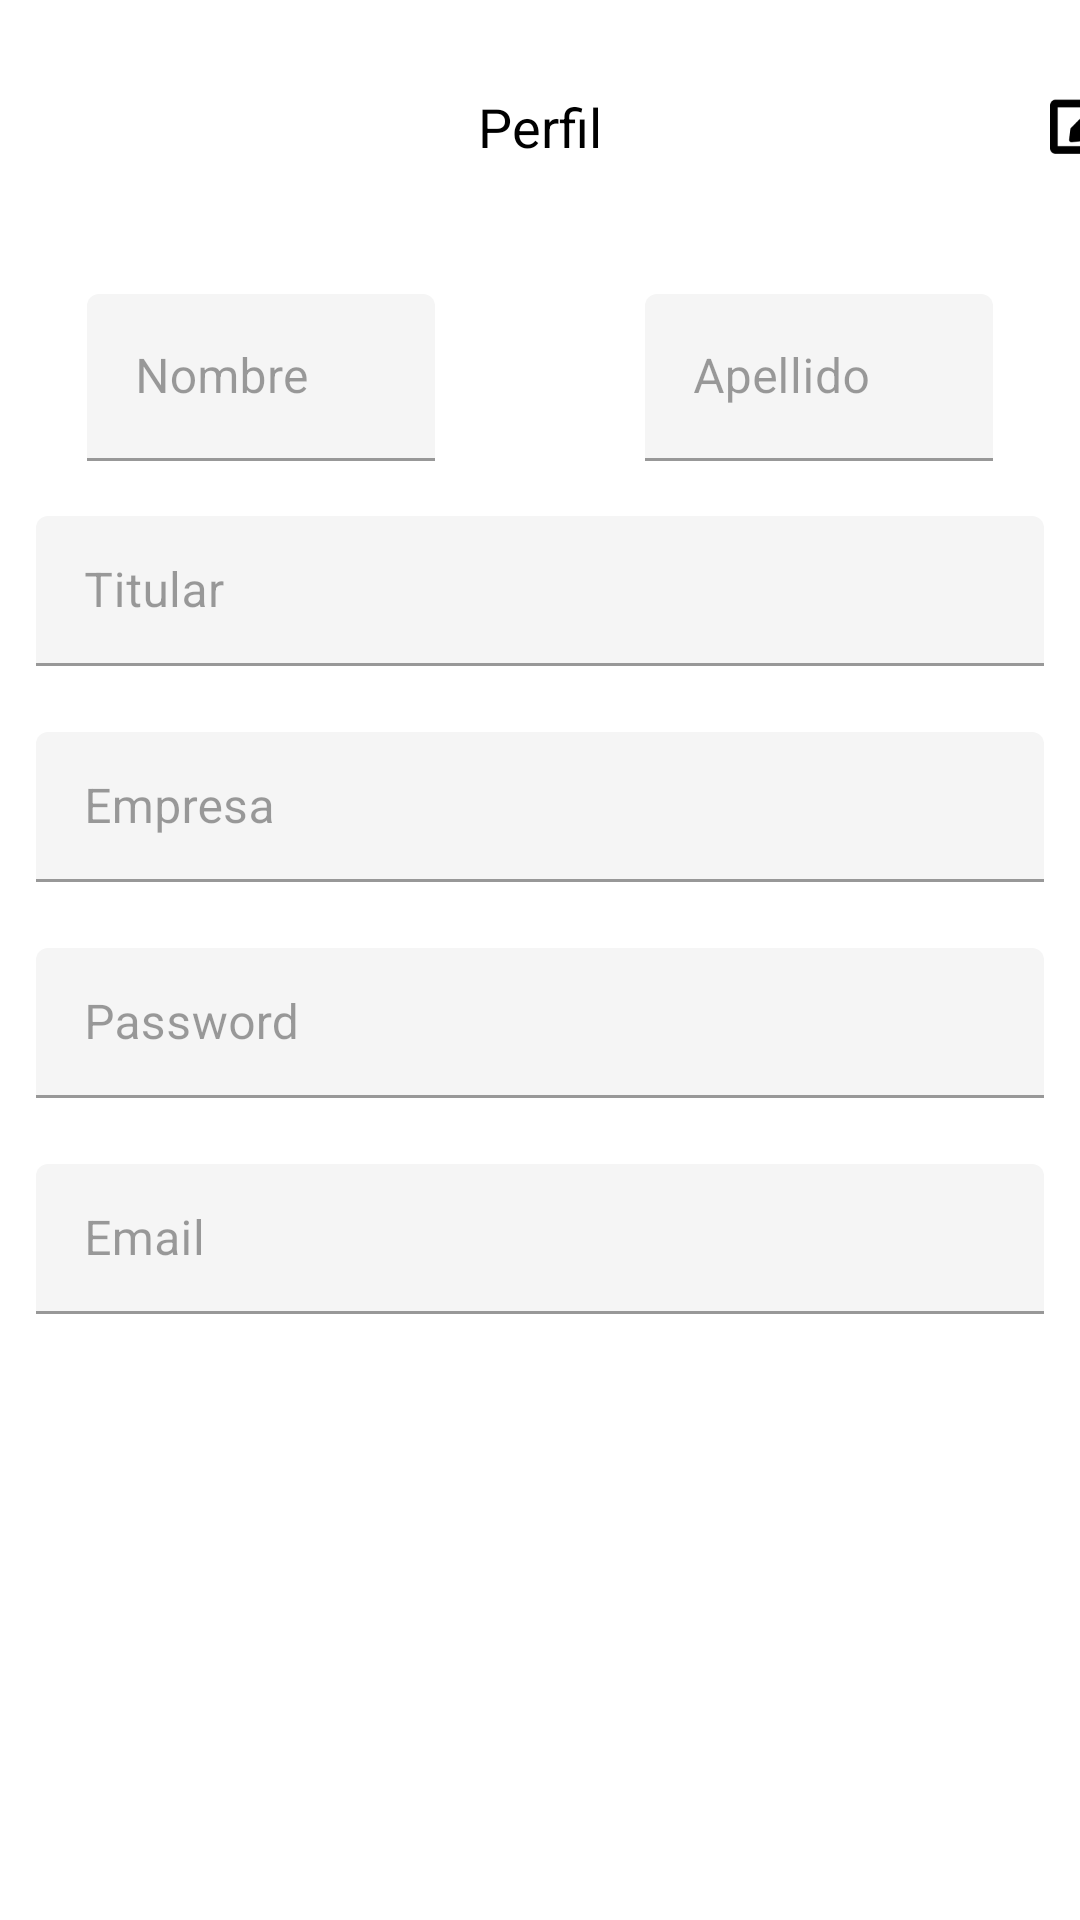

Android layout source for this screen:
<!-- AndroidManifest.xml: application theme Theme.HRITApp -->
<!-- res/layout/fragment_hr_perfil.xml -->
<?xml version="1.0" encoding="utf-8"?>

<androidx.constraintlayout.widget.ConstraintLayout xmlns:android="http://schemas.android.com/apk/res/android"
    xmlns:app="http://schemas.android.com/apk/res-auto"
    xmlns:tools="http://schemas.android.com/tools"
    android:id="@+id/frameLayout3"
    android:layout_width="match_parent"
    android:layout_height="match_parent"
    android:background="#FFFFFF"
    android:animateLayoutChanges="true"
    tools:context=".fragments.rrhh.FragmentHRPerfil">

    <TextView
        android:id="@+id/txtEncabezado"
        android:layout_width="wrap_content"
        android:layout_height="0dp"
        android:layout_marginTop="30dp"
        android:text="Perfil"
        android:textColor="#000000"
        android:textSize="18sp"
        app:layout_constraintEnd_toEndOf="parent"
        app:layout_constraintStart_toStartOf="parent"
        app:layout_constraintTop_toTopOf="parent" />

    <ImageView
        android:id="@+id/btnEditar"
        android:layout_width="23dp"
        android:layout_height="22dp"
        android:layout_marginStart="350dp"
        android:layout_marginTop="30dp"
        android:src="@drawable/edit"
        app:layout_constraintStart_toStartOf="parent"
        app:layout_constraintTop_toTopOf="parent" />

    <com.google.android.material.textfield.TextInputLayout
        android:id="@+id/txtFieldFirstName"
        android:layout_width="0dp"
        android:layout_height="wrap_content"
        android:layout_marginStart="29dp"
        android:layout_marginTop="98dp"
        android:layout_marginEnd="215dp"
        android:enabled="false"
        android:hint="Nombre"
        android:inputType="textPassword"
        app:layout_constraintEnd_toEndOf="parent"
        app:layout_constraintStart_toStartOf="parent"
        app:layout_constraintTop_toTopOf="parent">

        <com.google.android.material.textfield.TextInputEditText
            android:id="@+id/inputFirstNameEdit"
            android:layout_width="match_parent"
            android:layout_height="wrap_content"
            tools:layout_editor_absoluteX="45dp"
            tools:layout_editor_absoluteY="255dp" />

    </com.google.android.material.textfield.TextInputLayout>

    <com.google.android.material.textfield.TextInputLayout
        android:id="@+id/txtFieldLastName"
        android:layout_width="0dp"
        android:layout_height="wrap_content"
        android:layout_marginStart="215dp"
        android:layout_marginTop="98dp"
        android:layout_marginEnd="29dp"
        android:enabled="false"
        android:hint="Apellido"
        android:inputType="textPassword"
        app:layout_constraintEnd_toEndOf="parent"
        app:layout_constraintStart_toStartOf="parent"
        app:layout_constraintTop_toTopOf="parent">

        <com.google.android.material.textfield.TextInputEditText
            android:id="@+id/inputLastNameEdit"
            android:layout_width="match_parent"
            android:layout_height="wrap_content"
            tools:layout_editor_absoluteX="45dp"
            tools:layout_editor_absoluteY="255dp" />

    </com.google.android.material.textfield.TextInputLayout>

    <com.google.android.material.textfield.TextInputLayout
        android:id="@+id/txtFieldTitular"
        android:layout_width="336dp"
        android:layout_height="50dp"
        android:layout_marginStart="32dp"
        android:layout_marginTop="172dp"
        android:layout_marginEnd="32dp"
        android:enabled="false"
        android:hapticFeedbackEnabled="false"
        android:hint="Titular"
        app:layout_constraintEnd_toEndOf="parent"
        app:layout_constraintStart_toStartOf="parent"
        app:layout_constraintTop_toTopOf="parent">

        <com.google.android.material.textfield.TextInputEditText
            android:id="@+id/inputTitularEdit"
            android:layout_width="match_parent"
            android:layout_height="wrap_content"
            tools:layout_editor_absoluteX="45dp"
            tools:layout_editor_absoluteY="255dp" />

    </com.google.android.material.textfield.TextInputLayout>

    <com.google.android.material.textfield.TextInputLayout
        android:id="@+id/txtFieldPassword"
        android:layout_width="336dp"
        android:layout_height="50dp"
        android:layout_marginStart="32dp"
        android:layout_marginTop="316dp"
        android:layout_marginEnd="32dp"
        android:enabled="false"
        android:hapticFeedbackEnabled="false"
        android:hint="Password"
        app:layout_constraintEnd_toEndOf="parent"
        app:layout_constraintStart_toStartOf="parent"
        app:layout_constraintTop_toTopOf="parent">

        <com.google.android.material.textfield.TextInputEditText
            android:id="@+id/inputPasswordEdit"
            android:layout_width="match_parent"
            android:layout_height="wrap_content"
            tools:layout_editor_absoluteX="45dp"
            tools:layout_editor_absoluteY="255dp" />

    </com.google.android.material.textfield.TextInputLayout>

    <com.google.android.material.textfield.TextInputLayout
        android:id="@+id/txtFieldEmail"
        android:layout_width="336dp"
        android:layout_height="50dp"
        android:layout_marginStart="32dp"
        android:layout_marginTop="388dp"
        android:layout_marginEnd="32dp"
        android:enabled="false"
        android:hint="@string/email"
        app:layout_constraintEnd_toEndOf="parent"
        app:layout_constraintStart_toStartOf="parent"
        app:layout_constraintTop_toTopOf="parent">

        <com.google.android.material.textfield.TextInputEditText
            android:id="@+id/inputEmailEdit"
            android:layout_width="match_parent"
            android:layout_height="wrap_content"
            tools:layout_editor_absoluteX="45dp"
            tools:layout_editor_absoluteY="255dp" />

    </com.google.android.material.textfield.TextInputLayout>

    <com.google.android.material.textfield.TextInputLayout
        android:id="@+id/txtFieldEmpresa"
        android:layout_width="336dp"
        android:layout_height="50dp"
        android:layout_marginStart="32dp"
        android:layout_marginTop="244dp"
        android:layout_marginEnd="32dp"
        android:enabled="false"
        android:hint="Empresa"
        app:layout_constraintEnd_toEndOf="parent"
        app:layout_constraintStart_toStartOf="parent"
        app:layout_constraintTop_toTopOf="parent">

        <com.google.android.material.textfield.TextInputEditText
            android:id="@+id/inputEmpresaEdit"
            android:layout_width="match_parent"
            android:layout_height="wrap_content"
            tools:layout_editor_absoluteX="45dp"
            tools:layout_editor_absoluteY="255dp" />

    </com.google.android.material.textfield.TextInputLayout>

    <Button
        android:id="@+id/btnGuardar"
        android:layout_width="match_parent"
        android:layout_height="wrap_content"
        android:layout_marginStart="32dp"
        android:layout_marginTop="16dp"
        android:layout_marginEnd="32dp"
        android:layout_marginBottom="85dp"
        android:background="@drawable/button_rounded"
        android:text="Guardar cambios"
        android:textAllCaps="false"
        android:visibility="invisible"
        app:backgroundTint="#296871"
        app:layout_constraintBottom_toBottomOf="parent"
        app:layout_constraintEnd_toEndOf="parent"
        app:layout_constraintStart_toStartOf="parent"
        app:layout_constraintTop_toBottomOf="@+id/passWord" />

</androidx.constraintlayout.widget.ConstraintLayout>
<!-- resources referenced by this layout -->
<resources>
  <!-- drawable edit: png bitmap (drawable-xxhdpi, 1047 bytes) -->
  <string name="email">Email</string>
  <style name="Theme.HRITApp" parent="Theme.MaterialComponents.DayNight.NoActionBar">
          
          <item name="colorPrimary">@color/hrit_third</item>
          <item name="colorPrimaryVariant">@color/black</item>
          <item name="colorOnPrimary">@color/white</item>
          
          <item name="colorSecondary">@color/hrit_primary</item>
          <item name="colorSecondaryVariant">@color/teal_700</item>
          <item name="colorOnSecondary">@color/purple_200</item>
          
          <item name="android:statusBarColor" tools:targetApi="l">?attr/colorPrimaryVariant</item>
          
      </style>
  <color name="hrit_third">#64B5C1</color>
  <color name="black">#FF000000</color>
  <color name="white">#FFFFFFFF</color>
  <color name="hrit_primary">#296871</color>
  <color name="teal_700">#FF018786</color>
  <color name="purple_200">#FFBB86FC</color>
</resources>
